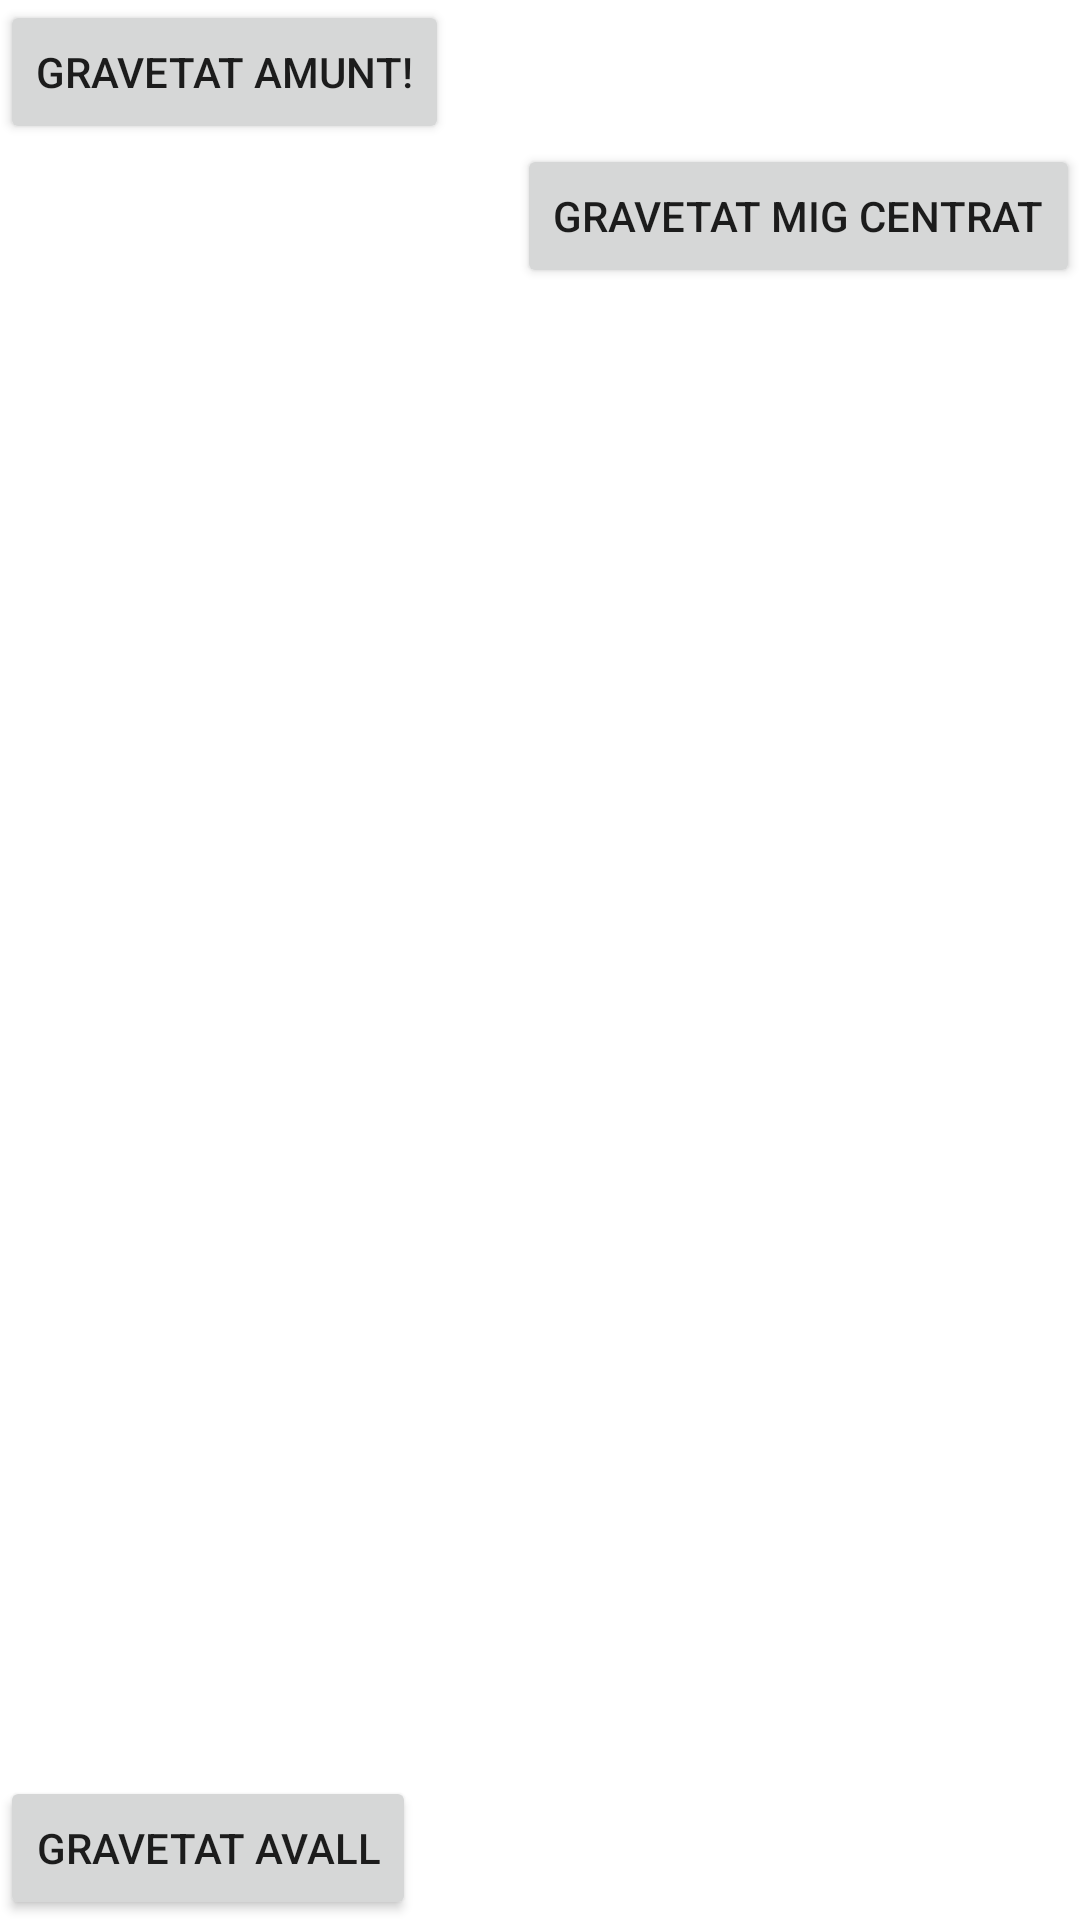

Reconstruct the res/layout file that produces this screen, plus the resources it refers to.
<!-- AndroidManifest.xml: application theme Theme.DAMPJ6 -->
<!-- res/layout/m13_grid_layout.xml -->
<?xml version="1.0" encoding="utf-8"?>
<GridLayout xmlns:android="http://schemas.android.com/apk/res/android"
    android:layout_width="match_parent"
    android:layout_height="match_parent"
    android:orientation="vertical" >

    <Button
        android:layout_gravity="top"
        android:text="gravetat amunt!" />

    <Button
        android:layout_gravity="right|center_vertical"
        android:text="gravetat mig centrat" />

    <Button
        android:layout_gravity="bottom"
        android:text="gravetat avall" />

</GridLayout>
<!-- resources referenced by this layout -->
<resources>
  <style name="Theme.DAMPJ6" parent="Theme.MaterialComponents.DayNight.DarkActionBar">
          
          <item name="colorPrimary">@color/purple_500</item>
          <item name="colorPrimaryVariant">@color/purple_700</item>
          <item name="colorOnPrimary">@color/white</item>
          
          <item name="colorSecondary">@color/teal_200</item>
          <item name="colorSecondaryVariant">@color/teal_700</item>
          <item name="colorOnSecondary">@color/black</item>
          
          <item name="android:statusBarColor">?attr/colorPrimaryVariant</item>
          
      </style>
  <!-- not gathered from this repository: default colours our renderer supplied (Android Studio template values) -->
  <color name="purple_500">#FF6200EE</color>
  <color name="purple_700">#FF3700B3</color>
  <color name="teal_200">#FF03DAC5</color>
  <color name="teal_700">#FF018786</color>
  <color name="black">#FF000000</color>
  <color name="white">#FFFFFFFF</color>
</resources>
